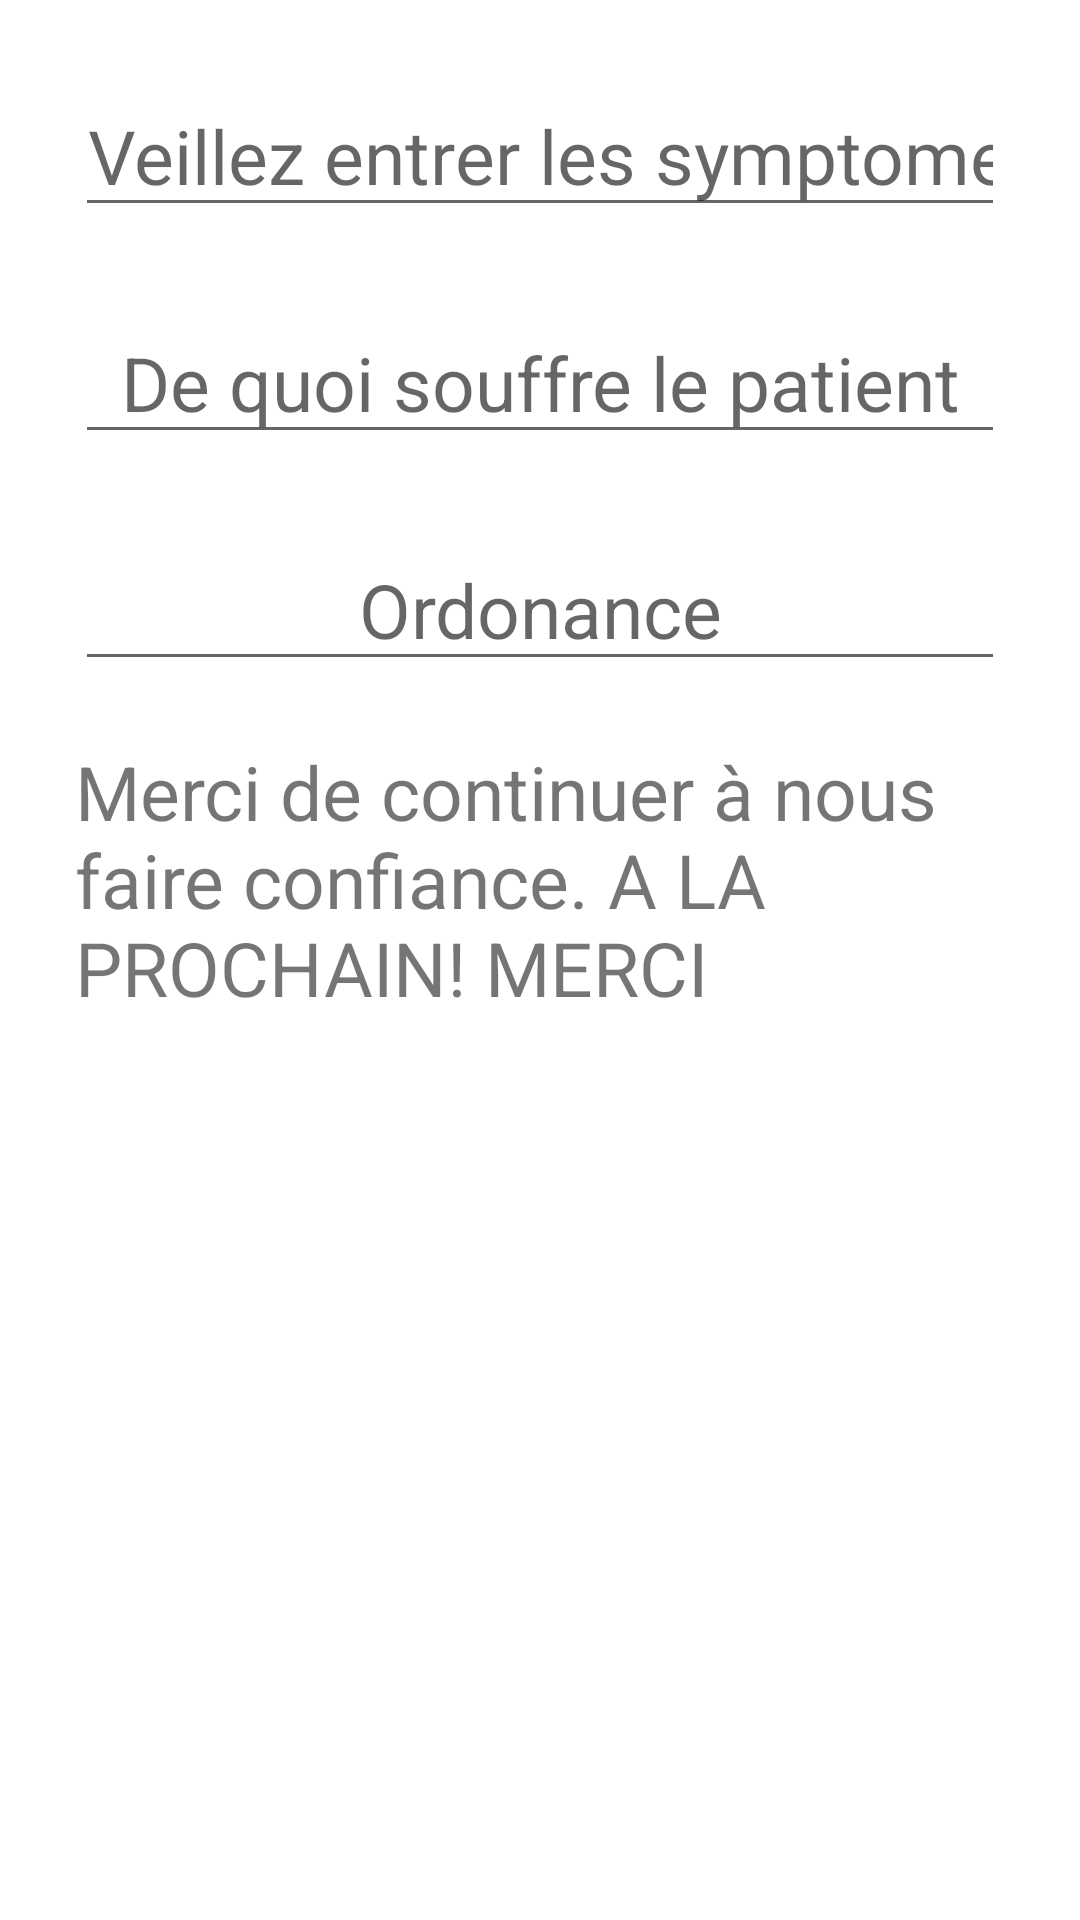

Write the Android layout XML for this screen, with the resource values it uses.
<!-- AndroidManifest.xml: application theme Theme.Kenkocho -->
<!-- res/layout/activity_main3.xml -->
<?xml version="1.0" encoding="utf-8"?>
<LinearLayout xmlns:android="http://schemas.android.com/apk/res/android"
    xmlns:app="http://schemas.android.com/apk/res-auto"
    xmlns:tools="http://schemas.android.com/tools"
    android:layout_width="match_parent"
    android:layout_height="match_parent"
    tools:context=".MainActivity3"
    android:orientation="vertical">

    <EditText
        android:layout_width="match_parent"
        android:layout_height="wrap_content"
        android:layout_marginTop="25dp"
        android:textSize="25dp"
        android:layout_gravity="center"
        android:hint="Veillez entrer les symptomes du patient"
        android:textAlignment="center"
        android:inputType="text"
        android:layout_marginLeft="25dp"
        android:layout_marginRight="25dp"/>

    <EditText
        android:layout_width="match_parent"
        android:layout_height="wrap_content"
        android:layout_marginTop="25dp"
        android:textSize="25dp"
        android:layout_gravity="center"
        android:hint="De quoi souffre le patient"
        android:textAlignment="center"
        android:inputType="text"
        android:layout_marginLeft="25dp"
        android:layout_marginRight="25dp"/>

    <EditText
        android:layout_width="match_parent"
        android:layout_height="wrap_content"
        android:layout_marginTop="25dp"
        android:textSize="25dp"
        android:layout_gravity="center"
        android:hint="Ordonance"
        android:textAlignment="center"
        android:inputType="text"
        android:layout_marginLeft="25dp"
        android:layout_marginRight="25dp"/>
    <TextView
        android:layout_width="match_parent"
        android:layout_height="wrap_content"
        android:layout_marginTop="20dp"
        android:textAlignment="textStart"
        android:text="Merci de continuer à nous faire confiance.
A LA PROCHAIN!
MERCI"
        android:textSize="25dp"
        android:layout_marginLeft="25dp"
        android:layout_marginRight="25dp"/>

</LinearLayout>
<!-- resources referenced by this layout -->
<resources>
  <style name="Theme.Kenkocho" parent="Theme.MaterialComponents.DayNight.DarkActionBar">
          
          <item name="colorPrimary">@color/purple_500</item>
          <item name="colorPrimaryVariant">@color/purple_700</item>
          <item name="colorOnPrimary">@color/white</item>
          
          <item name="colorSecondary">@color/teal_200</item>
          <item name="colorSecondaryVariant">@color/teal_700</item>
          <item name="colorOnSecondary">@color/black</item>
          
          <item name="android:statusBarColor">?attr/colorPrimaryVariant</item>
          
      </style>
  <!-- not gathered from this repository: default colours our renderer supplied (Android Studio template values) -->
  <color name="purple_500">#FF6200EE</color>
  <color name="purple_700">#FF3700B3</color>
  <color name="teal_200">#FF03DAC5</color>
  <color name="teal_700">#FF018786</color>
  <color name="black">#FF000000</color>
  <color name="white">#FFFFFFFF</color>
</resources>
